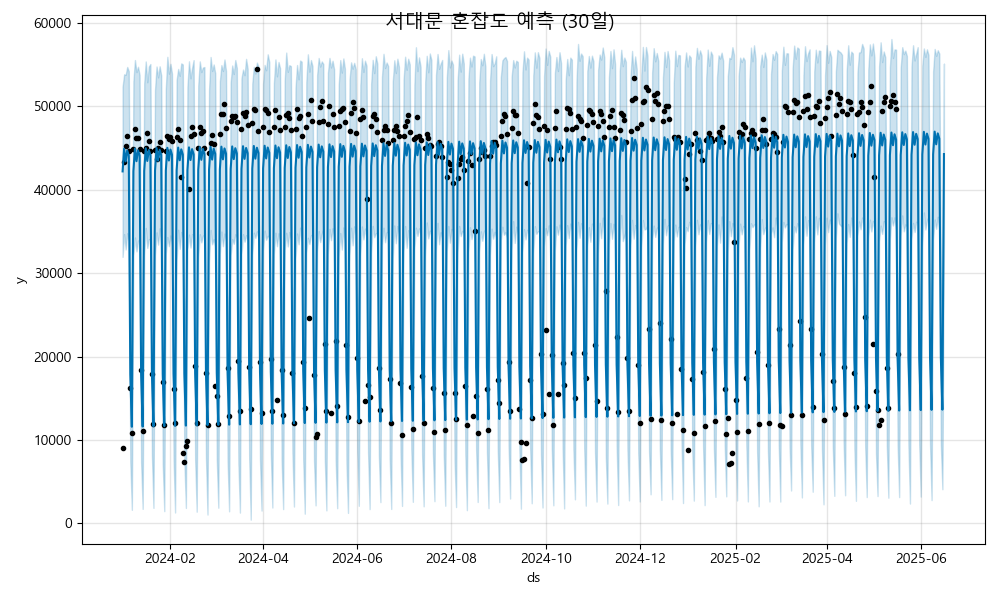

Source data for this figure (header and first rows):
ds, yhat, yhat_lower, yhat_upper
2024-01-01, 42197, 31944, 52355
2024-01-02, 44913, 34679, 53839
2024-01-03, 43394, 32835, 53779
2024-01-04, 44703, 34777, 54720
2024-01-05, 44074, 33880, 54217
2024-01-06, 17817, 7302, 28204
2024-01-07, 11576, 1615, 21241
2024-01-08, 42224, 32096, 52997
2024-01-09, 44941, 34271, 55552
2024-01-10, 43422, 32600, 54101
2024-01-11, 44731, 33864, 54743
2024-01-12, 44101, 33985, 53767
2024-01-13, 17845, 7328, 28189
2024-01-14, 11603, 1726, 22173
2024-01-15, 42252, 32121, 52752
2024-01-16, 44969, 35423, 55382
2024-01-17, 43449, 33020, 52882
2024-01-18, 44758, 34090, 54779
2024-01-19, 44129, 33932, 55073
2024-01-20, 17872, 8168, 28333
2024-01-21, 11631, 1848, 21967
2024-01-22, 42280, 32150, 51968
2024-01-23, 44996, 34881, 54778
2024-01-24, 43477, 33416, 53471
2024-01-25, 44786, 35380, 54801
2024-01-26, 44157, 33455, 53726
2024-01-27, 17900, 7121, 28673
2024-01-28, 11659, 1454, 21063
2024-01-29, 42307, 32353, 52103
2024-01-30, 45024, 34327, 55934
2024-01-31, 43505, 33228, 53913
2024-02-01, 44814, 34517, 55097
2024-02-02, 44184, 33423, 53934
2024-02-03, 17928, 7862, 28649
2024-02-04, 11686, 1294, 21947
2024-02-05, 42335, 31554, 53157
2024-02-06, 45052, 35196, 54482
2024-02-07, 43532, 32901, 53655
2024-02-08, 44841, 34926, 55150
2024-02-09, 44212, 34216, 55021
2024-02-10, 17955, 7485, 27730
2024-02-11, 11714, 1841, 22695
2024-02-12, 42363, 32814, 52358
2024-02-13, 45079, 34619, 55397
2024-02-14, 43560, 33065, 53356
2024-02-15, 44869, 34660, 54597
2024-02-16, 44240, 34490, 55540
2024-02-17, 17983, 7648, 27366
2024-02-18, 11742, 1392, 21573
2024-02-19, 42390, 31878, 52502
2024-02-20, 45107, 34668, 55386
2024-02-21, 43588, 33682, 54105
2024-02-22, 44897, 34458, 54652
2024-02-23, 44267, 34608, 54710
2024-02-24, 18011, 7883, 28119
2024-02-25, 11769, 1047, 22489
2024-02-26, 42418, 31355, 51926
2024-02-27, 45135, 35169, 55918
2024-02-28, 43615, 33458, 54236
2024-02-29, 44924, 34070, 55020
... 473 more rows
